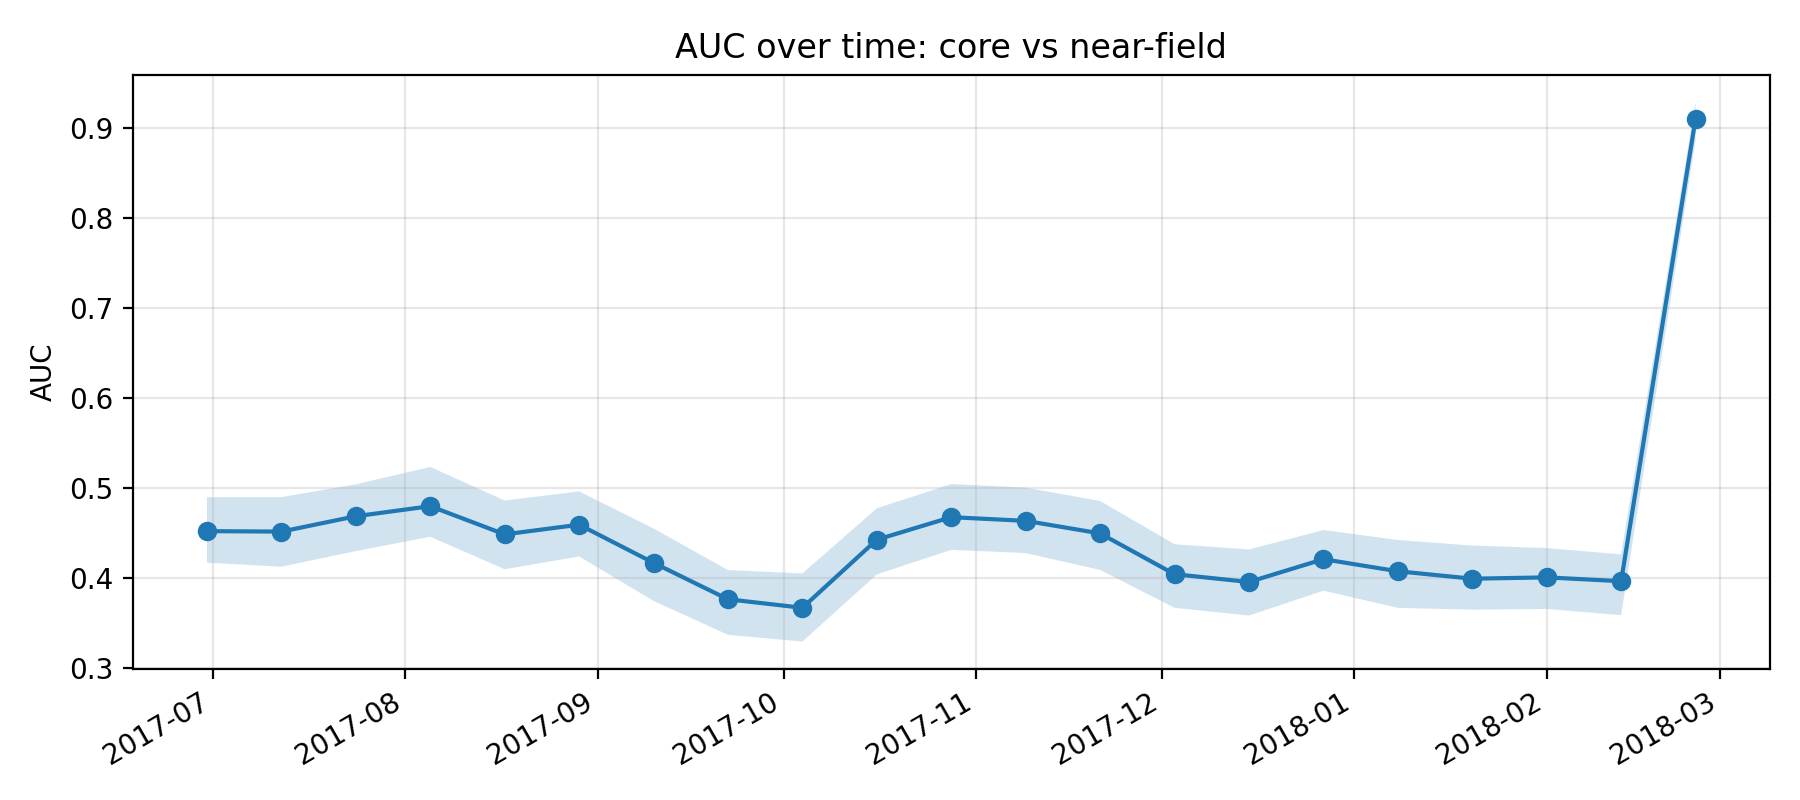

Source data for this figure (header and first rows):
k, epoch_col, epoch_date, auc, auc_ci_lo, auc_ci_hi, perm_p_value, is_near_event_window
11, D20170630, 2017-06-30, 0.4525, 0.4174, 0.4903, , 0
12, D20170712, 2017-07-12, 0.452, 0.413, 0.4903, , 0
13, D20170724, 2017-07-24, 0.4691, 0.4303, 0.5045, , 0
14, D20170805, 2017-08-05, 0.4802, 0.4463, 0.5239, , 0
15, D20170817, 2017-08-17, 0.4489, 0.4102, 0.4865, , 0
16, D20170829, 2017-08-29, 0.4597, 0.4244, 0.4967, , 0
17, D20170910, 2017-09-10, 0.4173, 0.375, 0.4554, , 0
18, D20170922, 2017-09-22, 0.3768, 0.3373, 0.4093, , 0
19, D20171004, 2017-10-04, 0.3673, 0.3298, 0.4055, , 0
20, D20171016, 2017-10-16, 0.443, 0.4044, 0.4779, , 0
21, D20171028, 2017-10-28, 0.468, 0.4317, 0.5049, , 0
22, D20171109, 2017-11-09, 0.4639, 0.4281, 0.5008, , 0
23, D20171121, 2017-11-21, 0.45, 0.4094, 0.4861, , 0
24, D20171203, 2017-12-03, 0.4046, 0.3673, 0.438, , 0
25, D20171215, 2017-12-15, 0.396, 0.3587, 0.4322, , 0
26, D20171227, 2017-12-27, 0.4213, 0.3863, 0.4537, 1.0, 1
27, D20180108, 2018-01-08, 0.4079, 0.3673, 0.4427, 1.0, 1
28, D20180120, 2018-01-20, 0.3997, 0.3652, 0.4365, 1.0, 1
29, D20180201, 2018-02-01, 0.4011, 0.3661, 0.4337, 1.0, 1
30, D20180213, 2018-02-13, 0.3969, 0.3592, 0.4267, 1.0, 1
31, D20180225, 2018-02-25, 0.9109, 0.8869, 0.9298, , 0
